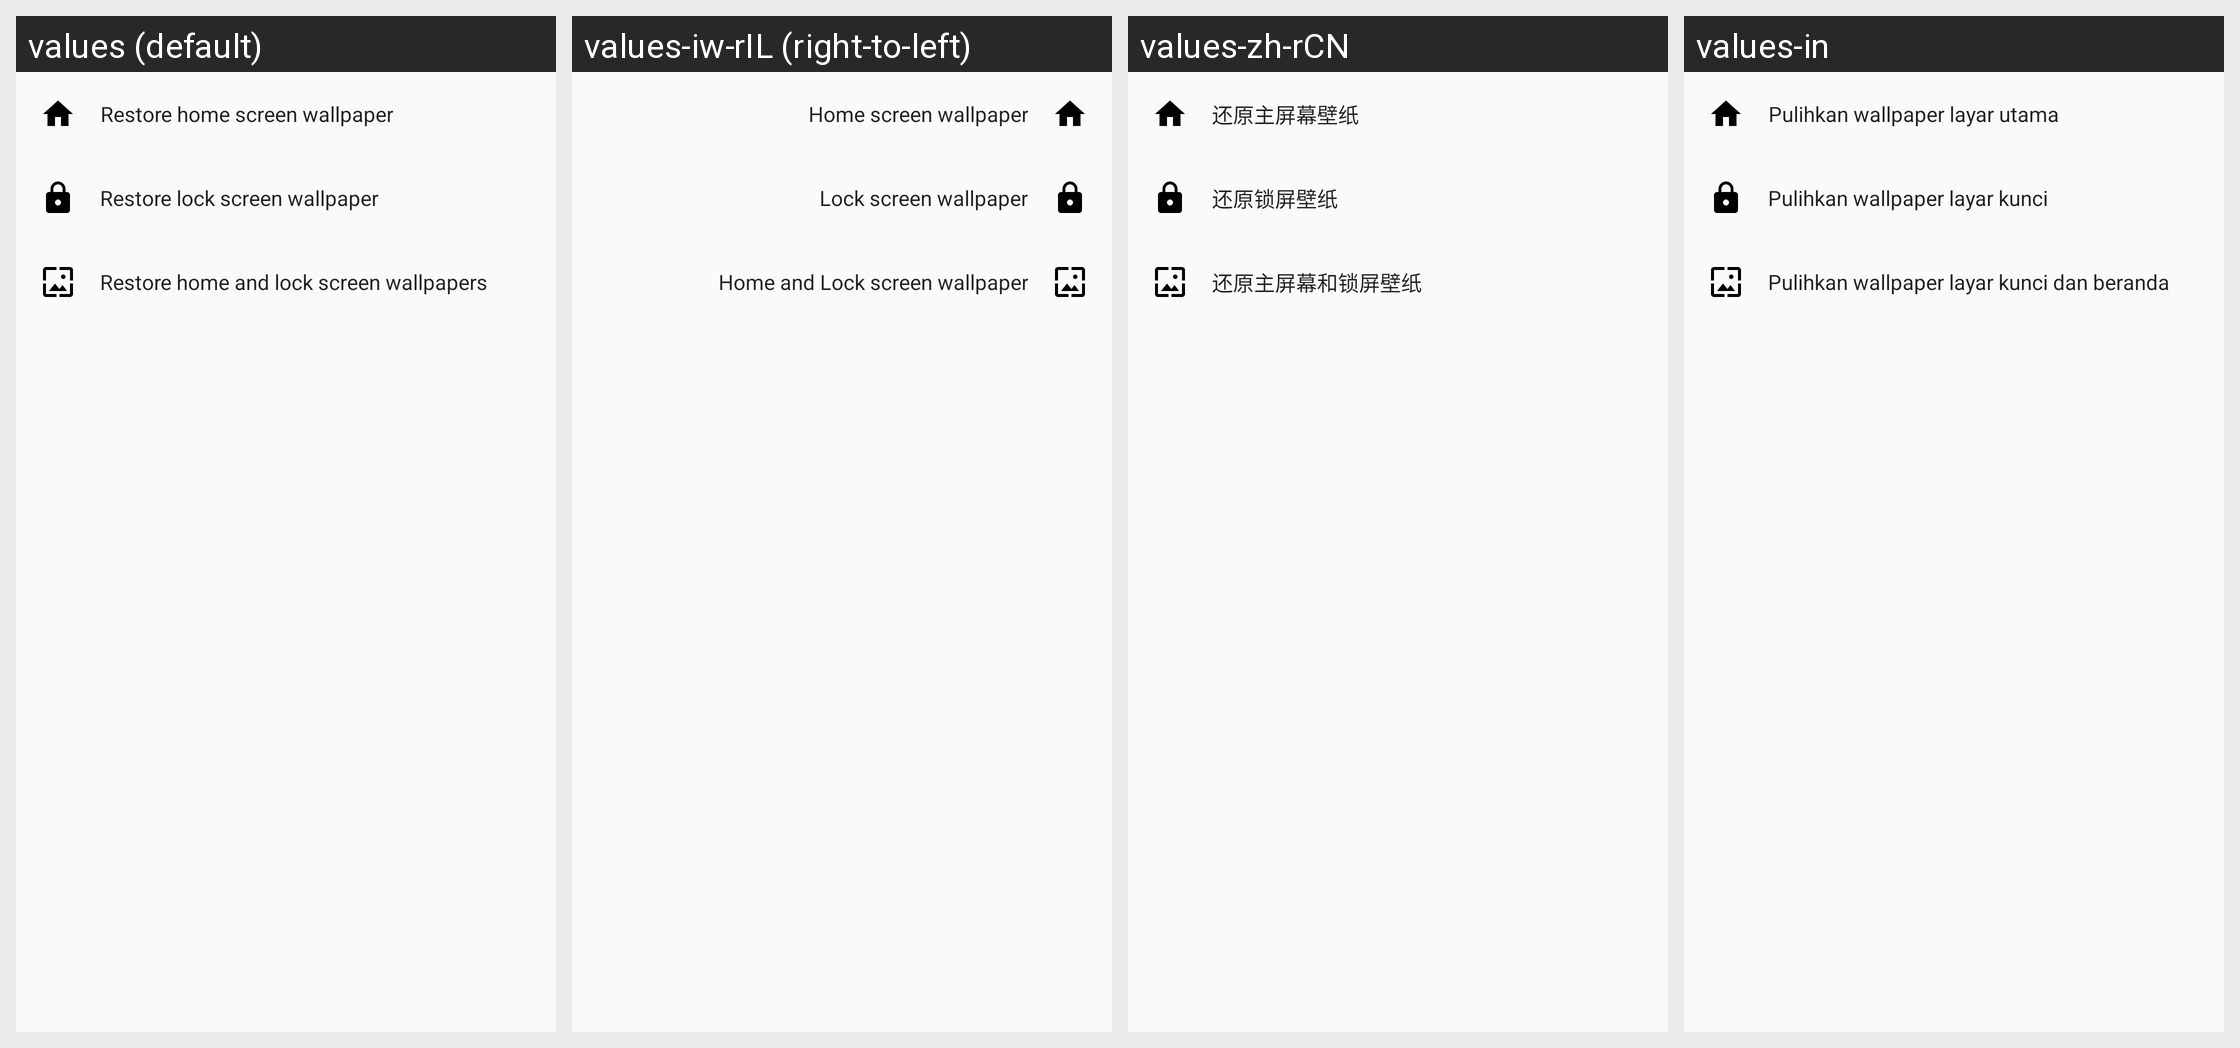

Strings drawn on this Android screen and how each of the app's shown locales translates them:
Android screen res/layout/restore_wallpapers_sheet_dialog.xml rendered under 4 locales, left to right: values (default), values-iw-rIL (right-to-left), values-zh-rCN, values-in. Device: Nexus 5 (rendered at 1080×1920; each locale shown at half size, 540×960, under a caption strip naming it); theme AppTheme.
Other locales in the repository, not shown: values-ar, values-be, values-be-rBY, values-bg, values-bg-rBG, values-bn-rIN, values-ca, values-cs, values-cs-rCZ, values-da, values-de, values-de-rDE, values-el, values-es, values-es-rES, values-et-rEE, values-fi, values-fi-rFI, values-fr, values-fr-rFR, values-he, values-hi, values-hr, values-hr-rHR, values-hu, values-hu-rHU, values-id, values-in-rID, values-it, values-it-rIT, values-ja, values-ja-rJP, values-kab, values-ko, values-lt, values-lt-rLT, values-nl, values-nl-rNL, values-no, values-pl, values-pt-rBR, values-pt-rPT, values-ro, values-ru, values-sk, values-sk-rSK, values-sr, values-sv-rSE, values-ta, values-ta-rIN, values-th, values-tr, values-tr-rTR, values-uk, values-vi, values-zh, values-zh-rHK, values-zh-rTW.
Strings drawn on this screen, with the default value and each locale's value (text and hints the layout hard-codes, and strings that could not be matched under every locale, appear in the picture but are not listed):

manage_wallpaper_home
  values: Restore home screen wallpaper
  values-iw-rIL: Home screen wallpaper
  values-zh-rCN: 还原主屏幕壁纸
  values-in: Pulihkan wallpaper layar utama

manage_wallpaper_lock
  values: Restore lock screen wallpaper
  values-iw-rIL: Lock screen wallpaper
  values-zh-rCN: 还原锁屏壁纸
  values-in: Pulihkan wallpaper layar kunci

manage_wallpaper_all
  values: Restore home and lock screen wallpapers
  values-iw-rIL: Home and Lock screen wallpaper
  values-zh-rCN: 还原主屏幕和锁屏壁纸
  values-in: Pulihkan wallpaper layar kunci dan beranda
